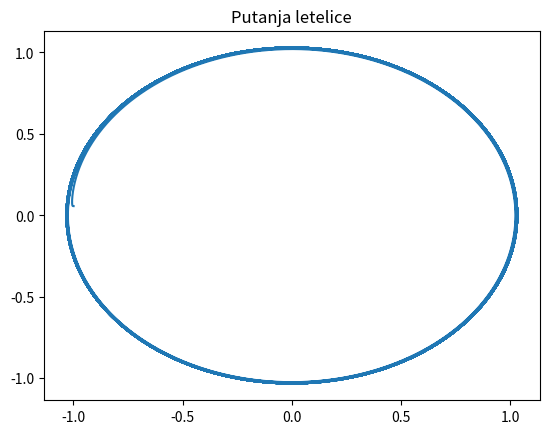
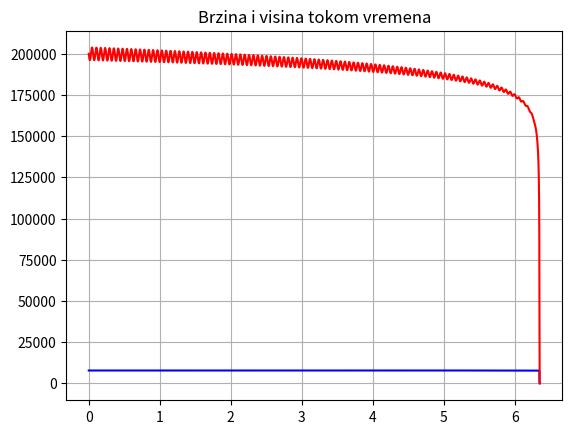
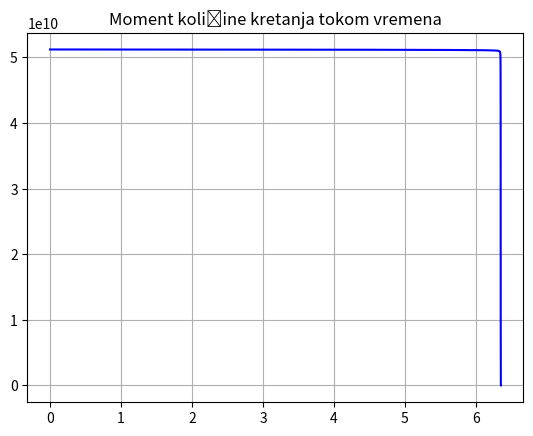
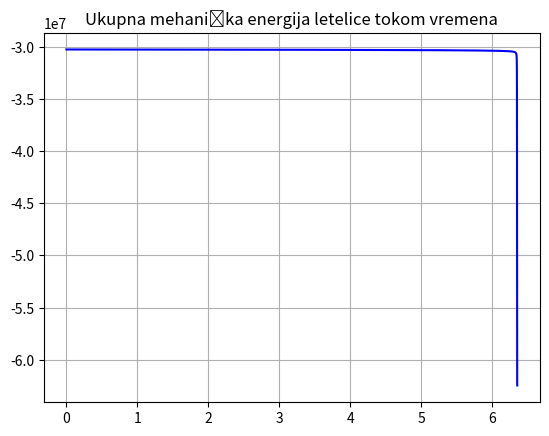

These charts were generated, in order, by the following Python code:
#Odrediti putanju veštačkog Zemljinog satelita koji je lansiran sa visine od h = 200 km horizontalnom
#brzinom od v0 = sqrt(gama * M / (R + h)) ≈ 7.78 km/s, uzimajući u obzir gravitaciono polje Zemlje, kao i otpor
#atmosfere F = -1/2 * Co * S * ro * v^2, pri čemu važi ro = ro0 * e^(-h / H). Balistički koeficijent (BC = m / Co*S) 
#letelice je 250 kg/m2, gustina atmosfere na površini Zemlje ro0 = 1.2255 kg/m3 , a skala visina H = 8.5km

#a) Koliki će biti životni vek ovog satelita?
#b) Kako mu se menjaju brzina i visina sa vremenom?
#c) Šta se dešava sa životnim vekom ako se gustina atmosfere udvostruči?
#d) Kako se menja moment količine kretanja u odnosu na geocentar?
#e) Kako se menja ukupna mehanička energija letelice?

import numpy as np
import matplotlib.pyplot as plt

M = 5.972e24
R = 6.378e6
dan = 3600*24
gama = 6.67e-11
ro0 = 1.2255
H = 8500
BC = 250
h = 2e5
v0 = np.sqrt(gama * M / (R + h))

x = [R + h]
y = [0]
vx = [0]
vy = [v0]
L = [np.cross([x[-1], y[-1]], [vx[-1], vy[-1]])]
Ek = (vx[-1]**2 + vy[-1]**2) / 2
Ep = -gama * M / (x[-1]**2 + y[-1]**2)**0.5
E = [Ek + Ep]
T = [0]
t = 0
dt = 1

while h > 0:
    h = (x[-1]**2 + y[-1]**2)**0.5 - R
    ro = ro0 * np.exp(-h / H)
    v = (vx[-1]**2 + vy[-1]**2)**0.5
    ax = -gama * M / (x[-1]**2 + y[-1]**2)**(3 / 2) * x[-1] - ro / 2 / BC * v * vx[-1]
    ay = -gama * M / (x[-1]**2 + y[-1]**2)**(3 / 2) * y[-1] - ro / 2 / BC * v * vy[-1]
    vx.append(vx[-1] + ax * dt)
    vy.append(vy[-1] + ay * dt)
    x.append(x[-1] + vx[-1] * dt)
    y.append(y[-1] + vy[-1] * dt)
    L.append(np.cross([x[-1], y[-1]], [vx[-1], vy[-1]]))
    Ek = (vx[-1]**2 + vy[-1]**2) / 2
    Ep = -gama * M / (x[-1]**2 + y[-1]**2)**0.5
    E.append(Ek + Ep)
    t += dt
    T.append(t / dan)
    
x = np.array(x)
y = np.array(y)
vx = np.array(vx)
vy = np.array(vy)
v=np.sqrt(vx**2 + vy**2)
h=np.sqrt(x**2 + y**2) - R
L=np.array(L)
E=np.array(E)

#Putanja letelice
plt.figure(1)
plt.title('Putanja letelice')
plt.plot(x / R, y / R)
#a)
print(f'Zivotni vek letelice je {t / dan} dana.')
#b)
plt.figure(2)
plt.title('Brzina i visina tokom vremena')
plt.plot(T, v, 'b', label = 'Zavisnost brzine')
plt.plot(T, h, 'r', label = 'Zavisnost visine')
plt.grid()
#c)
print("Ako se gustina atmosfere udvostruci, zivotni vek se proporcionalno smanji.")
#d)
plt.figure(3)
plt.title('Moment količine kretanja tokom vremena')
plt.plot(T, L, 'b')
plt.grid()
#e)
plt.figure(4)
plt.title('Ukupna mehanička energija letelice tokom vremena')
plt.plot(T, E, 'b')
plt.grid()
plt.show()